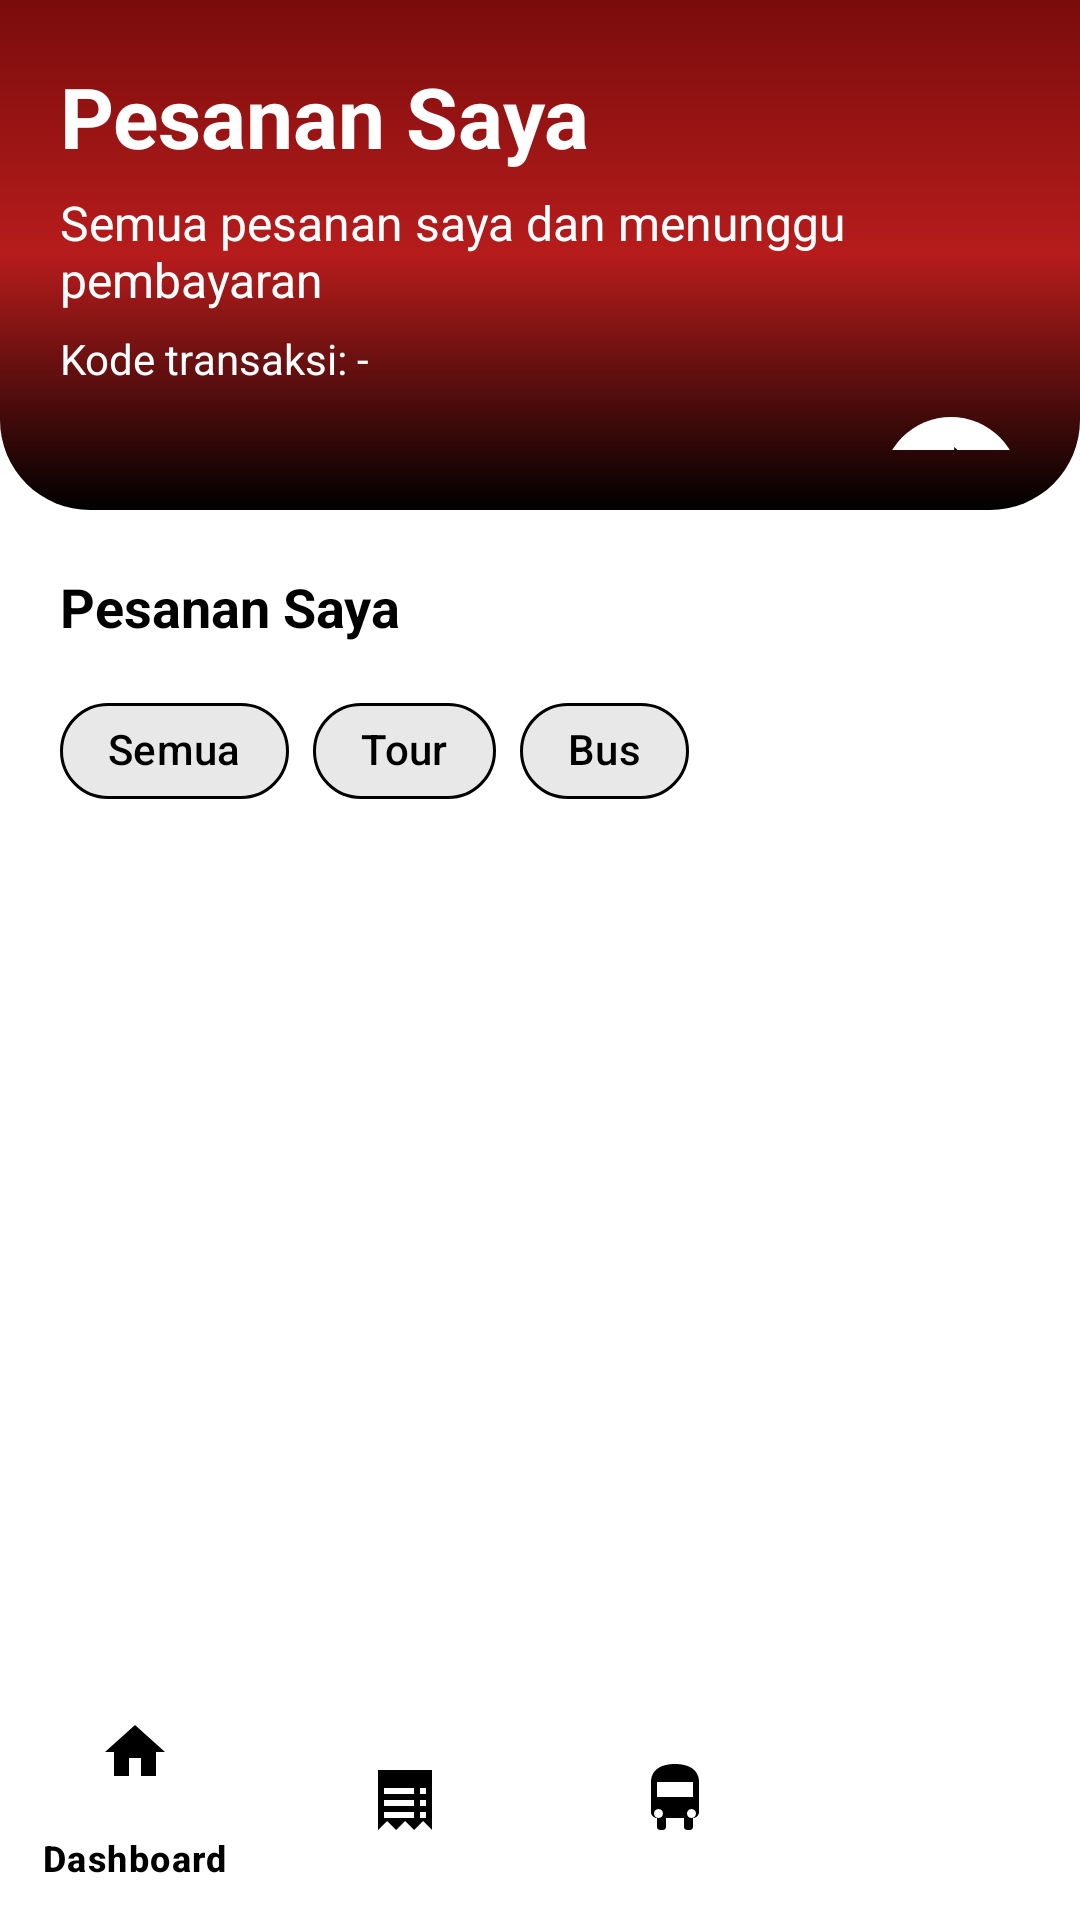

Layout XML and referenced resources for this Android screen:
<!-- AndroidManifest.xml: activity theme Theme.Project88Trans -->
<!-- res/layout/activity_pesanan_saya.xml -->
<?xml version="1.0" encoding="utf-8"?>
<RelativeLayout xmlns:android="http://schemas.android.com/apk/res/android"
    xmlns:app="http://schemas.android.com/apk/res-auto"
    android:layout_width="match_parent"
    android:layout_height="match_parent"
    android:background="@color/white">

    
    <LinearLayout
        android:id="@+id/headerContainer"
        android:layout_width="match_parent"
        android:layout_height="170dp"
        android:orientation="vertical"
        android:background="@drawable/bg_header"
        android:padding="20dp">

        <TextView
            android:id="@+id/tvTitle"
            android:layout_width="wrap_content"
            android:layout_height="wrap_content"
            android:text="Pesanan Saya"
            android:textColor="@color/white"
            android:textSize="28sp"
            android:textStyle="bold" />

        <TextView
            android:id="@+id/tvSubtitle"
            android:layout_width="wrap_content"
            android:layout_height="wrap_content"
            android:layout_marginTop="6dp"
            android:text="Semua pesanan saya dan menunggu pembayaran"
            android:textColor="@color/white"
            android:textSize="16sp" />

        
        <TextView
            android:id="@+id/tvKodeTransaksiHeader"
            android:layout_width="wrap_content"
            android:layout_height="wrap_content"
            android:text="Kode transaksi: -"
            android:textColor="@color/white"
            android:textSize="14sp"
            android:layout_marginTop="6dp"/>

        
        <FrameLayout
            android:id="@+id/btnRiwayat"
            android:layout_width="46dp"
            android:layout_height="46dp"
            android:layout_gravity="end"
            android:layout_marginTop="10dp"
            android:background="@drawable/bg_circle_white"
            android:padding="10dp">

            <ImageView
                android:layout_width="match_parent"
                android:layout_height="match_parent"
                android:src="@drawable/ic_history" />
        </FrameLayout>

        
        <LinearLayout
            android:id="@+id/headerHighlightContainer"
            android:layout_width="match_parent"
            android:layout_height="wrap_content"
            android:orientation="vertical"
            android:layout_marginTop="10dp"/>
    </LinearLayout>

    <FrameLayout
        android:id="@+id/frameRiwayat"
        android:layout_width="match_parent"
        android:layout_height="match_parent"
        android:visibility="gone" />

    
    <LinearLayout
        android:id="@+id/cardContainer"
        android:layout_width="match_parent"
        android:layout_height="wrap_content"
        android:layout_below="@id/headerContainer"
        android:orientation="vertical"
        android:background="@drawable/bg_round_top_white"
        android:padding="20dp">

        <TextView
            android:id="@+id/tvKategoriTitle"
            android:layout_width="wrap_content"
            android:layout_height="wrap_content"
            android:text="Pesanan Saya"
            android:textColor="@color/black"
            android:textSize="18sp"
            android:textStyle="bold"
            android:layout_marginBottom="12dp" />

        
        <com.google.android.material.chip.ChipGroup
            android:id="@+id/chipGroupFilter"
            android:layout_width="match_parent"
            android:layout_height="wrap_content"
            app:chipSpacing="8dp"
            app:singleSelection="true"
            android:paddingBottom="6dp">

            <com.google.android.material.chip.Chip
                android:id="@+id/chipSemua"
                android:layout_width="wrap_content"
                android:layout_height="wrap_content"
                android:text="Semua"
                android:checked="true"
                style="@style/MyChipChoice"/>

            <com.google.android.material.chip.Chip
                android:id="@+id/chipTour"
                android:layout_width="wrap_content"
                android:layout_height="wrap_content"
                android:text="Tour"
                style="@style/MyChipChoice"/>

            <com.google.android.material.chip.Chip
                android:id="@+id/chipBus"
                android:layout_width="wrap_content"
                android:layout_height="wrap_content"
                android:text="Bus"
                style="@style/MyChipChoice"/>
        </com.google.android.material.chip.ChipGroup>
    </LinearLayout>

    
    <androidx.recyclerview.widget.RecyclerView
        android:id="@+id/rvPesanan"
        android:layout_width="match_parent"
        android:layout_height="match_parent"
        android:layout_below="@+id/cardContainer"
        android:layout_above="@id/bottomNavigation"
        android:paddingTop="8dp"
        android:paddingBottom="8dp"
        android:clipToPadding="false"/>

    
    <com.google.android.material.bottomnavigation.BottomNavigationView
        android:id="@+id/bottomNavigation"
        android:layout_width="match_parent"
        android:layout_height="wrap_content"
        android:layout_alignParentBottom="true"
        android:background="@color/white"
        app:menu="@menu/bottom_nav_menu"
        app:itemIconTint="@color/black"
        app:itemTextColor="@color/black" />
</RelativeLayout>
<!-- resources referenced by this layout -->
<resources>
  <color name="black">#FF000000</color>
  <color name="white">#FFFFFFFF</color>
  <!-- drawable bg_circle_white (drawable) -->
  <shape xmlns:android="http://schemas.android.com/apk/res/android"
      android:shape="oval">
      <solid android:color="@color/white" />
      <size android:width="46dp" android:height="46dp" />
  </shape>
  <!-- drawable bg_header (drawable) -->
  <?xml version="1.0" encoding="utf-8"?>
  <shape xmlns:android="http://schemas.android.com/apk/res/android"
      android:shape="rectangle">
  
      
      <gradient
          android:type="linear"
          android:angle="270"
          android:startColor="@color/primary_red"
          android:centerColor="#B71C1C"
          android:endColor="#000000"
          android:dither="true" />
  
      <corners
          android:bottomLeftRadius="30dp"
          android:bottomRightRadius="30dp" />
  </shape>
  <!-- drawable bg_round_top_white (drawable) -->
  <shape xmlns:android="http://schemas.android.com/apk/res/android"
      android:shape="rectangle">
      <solid android:color="@color/white" />
      <corners android:topLeftRadius="26dp" android:topRightRadius="26dp" />
  </shape>
  <!-- drawable ic_history (drawable) -->
  <vector xmlns:android="http://schemas.android.com/apk/res/android"
      android:width="24dp"
      android:height="24dp"
      android:viewportWidth="24"
      android:viewportHeight="24">
      <path
          android:fillColor="#FF000000"
          android:pathData="M13,3a9,9 0 1,0 9,9h-2a7,7 0 1,1 -7,-7v3l4,-4 -4,-4v3zM12,8v5l4.28,2.54 0.72,-1.21 -3.5,-2.08V8H12z"/>
  </vector>
  <style name="MyChipChoice">
          <item name="chipBackgroundColor">@color/light_gray</item>
          <item name="chipStrokeColor">@color/black</item>
          <item name="chipStrokeWidth">1dp</item>
          <item name="android:textColor">@color/black</item>
          <item name="android:textSize">14sp</item>
          <item name="android:paddingStart">12dp</item>
          <item name="android:paddingEnd">12dp</item>
          
          <item name="shapeAppearance">@style/ShapeAppearance.MyChip</item>
      </style>
  <style name="Theme.Project88Trans" parent="Theme.Material3.Light.NoActionBar">
          <item name="colorPrimary">@color/white</item>
          <item name="colorPrimaryVariant">@color/purple_700</item>
          <item name="colorOnPrimary">@android:color/white</item>
          <item name="android:windowBackground">@android:color/white</item>
          <item name="android:statusBarColor">@color/purple_700</item>
          <item name="android:forceDarkAllowed" tools:ignore="NewApi">false</item>
  
          <item name="android:colorControlHighlight">@color/ripple_dark</item>
          <item name="colorControlHighlight">@color/ripple_dark</item>
      </style>
  <color name="primary_red">#7A0C0C</color>
  <color name="light_gray">#E8E8E8</color>
  <style name="ShapeAppearance.MyChip" parent="ShapeAppearance.MaterialComponents.SmallComponent">
          <item name="cornerFamily">rounded</item>
          <item name="cornerSize">16dp</item>
      </style>
  <color name="purple_700">#FFFFFF</color>
  <color name="ripple_dark">#33000000</color>
</resources>
